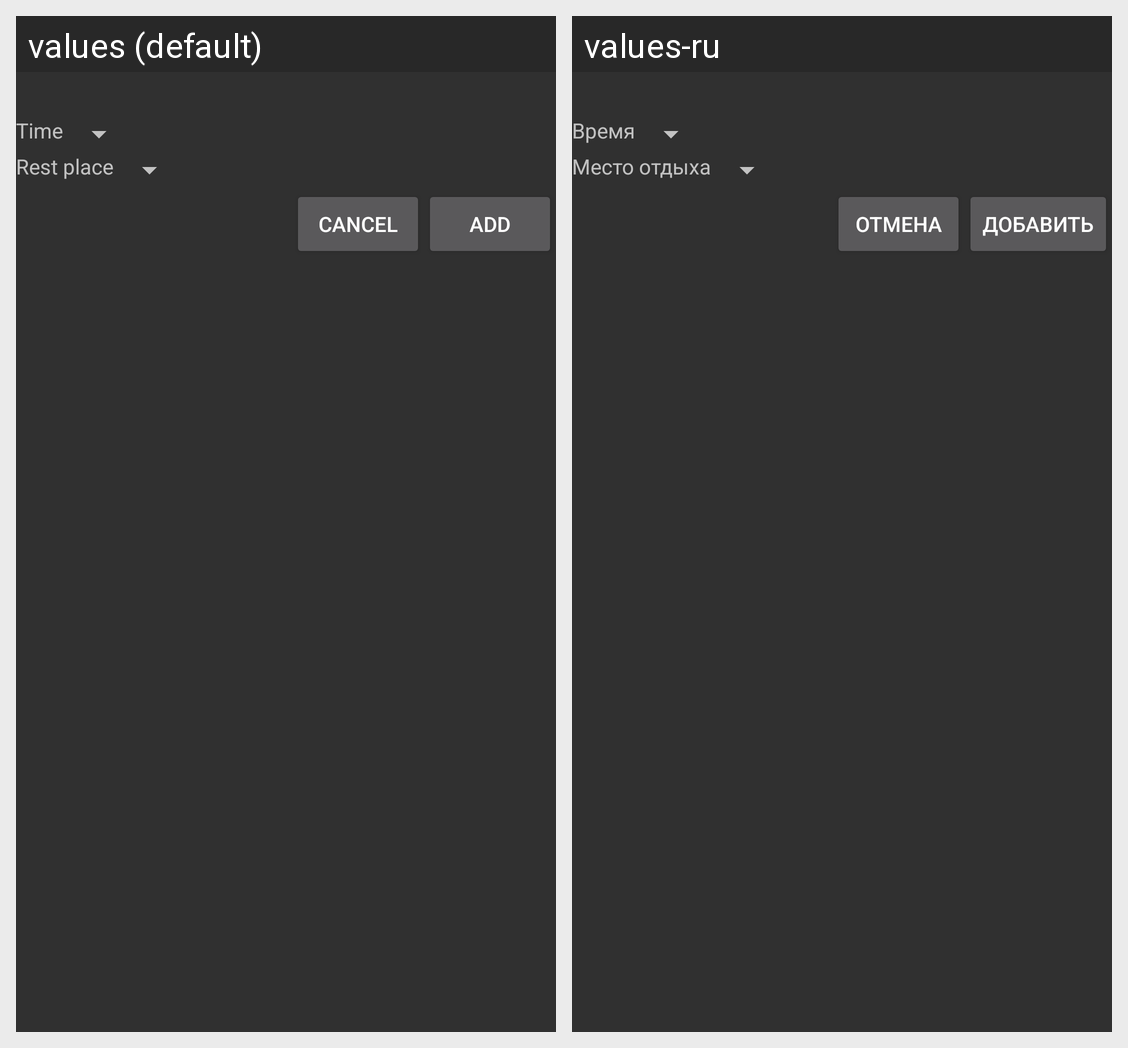

The same Android screen rendered under two of its app's locales, left to right. List the strings drawn on it with the default value and each locale's translation.
Android screen res/layout/fragment_add_rest.xml rendered under 2 locales, left to right: values (default), values-ru. Device: Nexus 5 (rendered at 1080×1920; each locale shown at half size, 540×960, under a caption strip naming it); theme Theme.Design.
Strings drawn on this screen, with the default value and each locale's value (text and hints the layout hard-codes, and strings that could not be matched under every locale, appear in the picture but are not listed):

time
  values: Time
  values-ru: Время

rest_place
  values: Rest place
  values-ru: Место отдыха

cancel
  values: Cancel
  values-ru: отмена

add
  values: Add
  values-ru: Добавить
